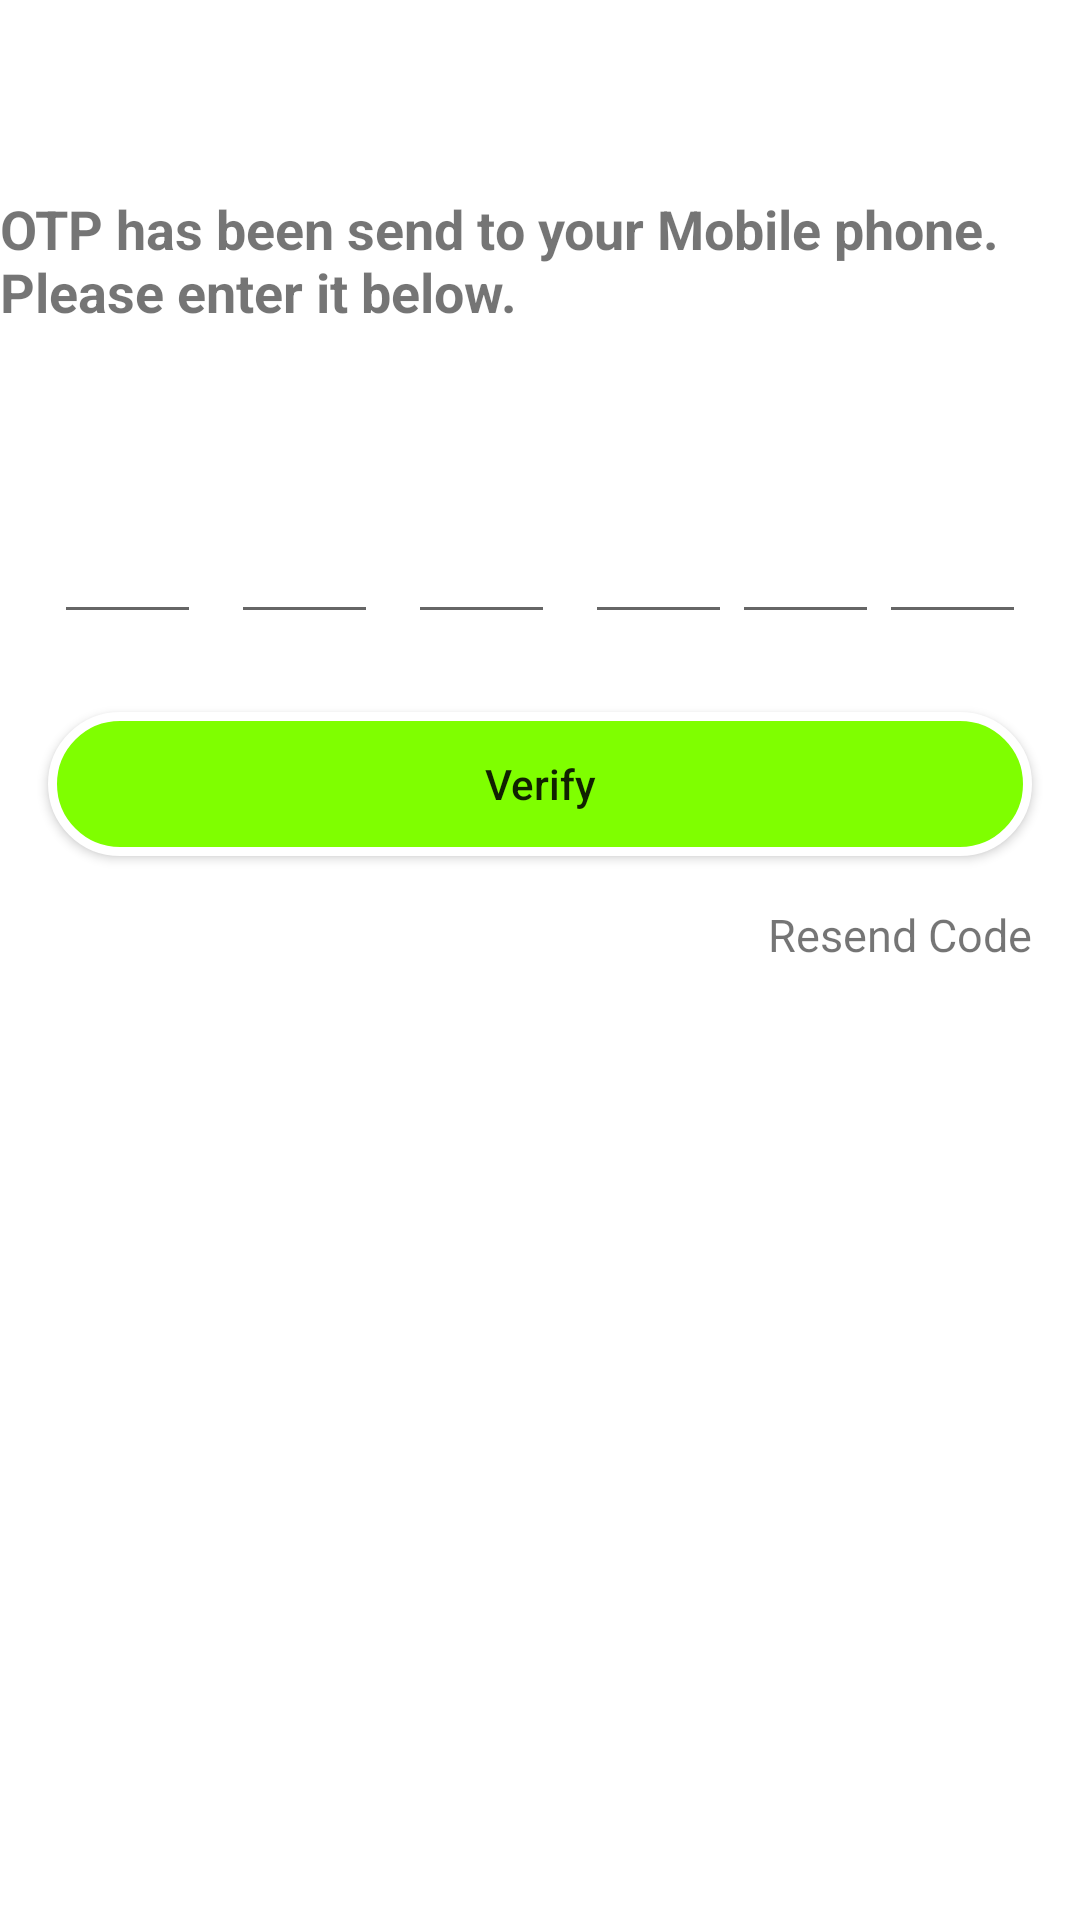

Reconstruct the res/layout file that produces this screen, plus the resources it refers to.
<!-- AndroidManifest.xml: application theme Theme.Trippleatt -->
<!-- res/layout/activity_otp_verification.xml -->
<?xml version="1.0" encoding="utf-8"?>
<androidx.constraintlayout.widget.ConstraintLayout xmlns:android="http://schemas.android.com/apk/res/android"
    xmlns:app="http://schemas.android.com/apk/res-auto"
    xmlns:tools="http://schemas.android.com/tools"
    android:layout_width="match_parent"
    android:layout_height="match_parent"
    tools:context=".ui.otpV.OtpVerification">

    <TextView
        android:id="@+id/textView5"
        android:layout_width="wrap_content"
        android:layout_height="wrap_content"
        android:layout_marginStart="32dp"
        android:layout_marginTop="64dp"
        android:layout_marginEnd="32dp"
        android:text="@string/otp_verification_text"
        android:textSize="18sp"
        android:textStyle="bold"
        app:layout_constraintEnd_toEndOf="parent"
        app:layout_constraintStart_toStartOf="parent"
        app:layout_constraintTop_toTopOf="parent" />

    <androidx.constraintlayout.widget.ConstraintLayout
        android:id="@+id/constraintLayout"
        android:layout_width="match_parent"
        android:layout_height="wrap_content"
        app:layout_constraintEnd_toEndOf="parent"
        app:layout_constraintStart_toStartOf="parent"
        app:layout_constraintTop_toBottomOf="@+id/textView5">

        <LinearLayout
            android:layout_width="match_parent"
            android:layout_height="wrap_content"
            android:layout_marginStart="8dp"
            android:layout_marginTop="32dp"
            android:layout_marginEnd="8dp"
            android:orientation="horizontal"
            android:padding="10dp"
            android:weightSum="6"
            app:layout_constraintBottom_toBottomOf="parent"
            app:layout_constraintEnd_toEndOf="parent"
            app:layout_constraintStart_toStartOf="parent"
            app:layout_constraintTop_toTopOf="parent">

            <EditText
                android:id="@+id/otp_edit_box1"
                android:layout_width="0dp"
                android:layout_height="60dp"
                android:layout_marginEnd="10dp"
                android:layout_weight="1"
                android:gravity="center"
                android:inputType="number"
                android:maxLength="1"
                android:textSize="20sp"
                android:importantForAutofill="no" />

            <EditText
                android:id="@+id/otp_edit_box2"
                android:layout_width="0dp"
                android:layout_height="60dp"
                android:layout_marginEnd="10dp"
                android:layout_weight="1"
                android:gravity="center"
                android:inputType="number"
                android:maxLength="1"
                android:textSize="20sp"
                android:importantForAutofill="no"/>

            <EditText
                android:id="@+id/otp_edit_box3"
                android:layout_width="0dp"
                android:layout_height="60dp"
                android:layout_marginEnd="10dp"
                android:layout_weight="1"
                android:gravity="center"
                android:inputType="number"
                android:maxLength="1"
                android:textSize="20sp"
                android:importantForAutofill="no"/>

            <EditText
                android:id="@+id/otp_edit_box4"
                android:layout_width="0dp"
                android:layout_height="60dp"
                android:layout_weight="1"
                android:gravity="center"
                android:inputType="number"
                android:maxLength="1"
                android:textSize="20sp" />

            <EditText
                android:id="@+id/otp_edit_box5"
                android:layout_width="0dp"
                android:layout_height="60dp"
                android:layout_weight="1"
                android:gravity="center"
                android:inputType="number"
                android:maxLength="1"
                android:textSize="20sp"
                android:importantForAutofill="no"/>

            <EditText
                android:id="@+id/otp_edit_box6"
                android:layout_width="0dp"
                android:layout_height="60dp"
                android:layout_weight="1"
                android:gravity="center"
                android:inputType="number"
                android:maxLength="1"
                android:textSize="20sp"
                android:importantForAutofill="no"/>

        </LinearLayout>

    </androidx.constraintlayout.widget.ConstraintLayout>

    <Button
        android:id="@+id/btnOtpVerify"
        android:layout_width="match_parent"
        android:layout_height="wrap_content"
        android:layout_marginStart="16dp"
        android:layout_marginTop="16dp"
        android:layout_marginEnd="16dp"
        android:text="@string/verify"
        android:textAllCaps="false"
        android:background="@drawable/button_corner_radius"
        app:layout_constraintEnd_toEndOf="parent"
        app:layout_constraintStart_toStartOf="parent"
        app:layout_constraintTop_toBottomOf="@+id/constraintLayout" />

    <TextView
        android:id="@+id/textView4"
        android:layout_width="wrap_content"
        android:layout_height="wrap_content"
        android:layout_marginTop="16dp"
        android:layout_marginEnd="16dp"
        android:text="@string/resend_code"
        android:textSize="15sp"
        app:layout_constraintEnd_toEndOf="parent"
        app:layout_constraintTop_toBottomOf="@+id/btnOtpVerify" />

</androidx.constraintlayout.widget.ConstraintLayout>
<!-- resources referenced by this layout -->
<resources>
  <!-- drawable button_corner_radius (drawable) -->
  <?xml version="1.0" encoding="UTF-8"?>
  <shape xmlns:android="http://schemas.android.com/apk/res/android">
      <solid android:color="#7FFF00"/>
  
      <stroke android:width="3dp"
          android:color="#ffff" />
  
      <padding android:left="1dp"
          android:top="1dp"
          android:right="1dp"
          android:bottom="1dp" />
  
      <corners android:radius="50dp" />
  
  </shape>
  <string name="otp_verification_text">OTP has been send to your Mobile phone. Please enter it below.</string>
  <string name="resend_code">Resend Code</string>
  <string name="verify">Verify</string>
  <style name="Theme.Trippleatt" parent="Theme.MaterialComponents.DayNight.NoActionBar">
          
          <item name="colorPrimary">@color/purple_500</item>
          <item name="colorPrimaryVariant">@color/purple_700</item>
          <item name="colorOnPrimary">@color/white</item>
          
          <item name="colorSecondary">@color/teal_200</item>
          <item name="colorSecondaryVariant">@color/teal_700</item>
          <item name="colorOnSecondary">@color/black</item>
          
          <item name="android:statusBarColor" tools:targetApi="l">?attr/colorPrimaryVariant</item>
          
      </style>
  <color name="purple_500">#8bc34a</color>
  <color name="purple_700">#8bc34a</color>
  <color name="white">#FFFFFFFF</color>
  <color name="teal_200">#FF03DAC5</color>
  <color name="teal_700">#FF018786</color>
  <color name="black">#FF000000</color>
</resources>
